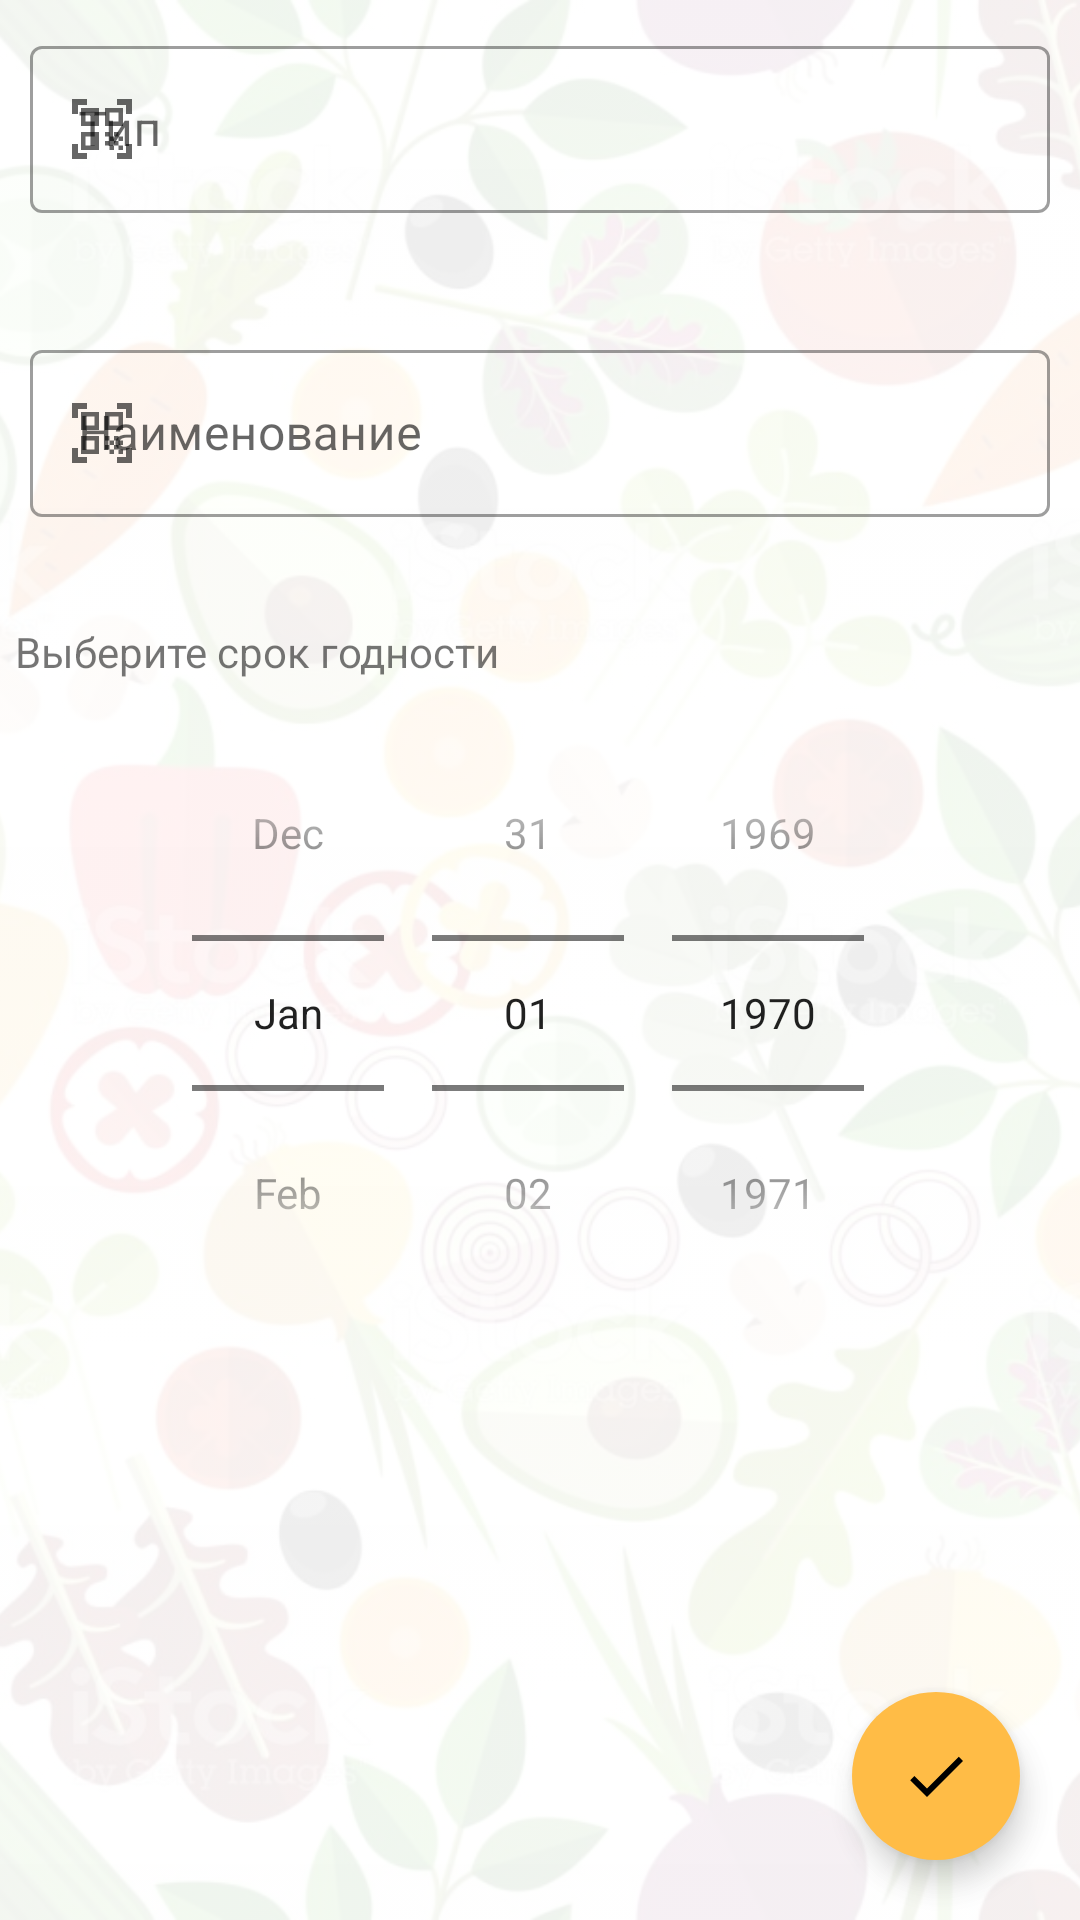

The Android layout XML behind this screen, and the referenced resources:
<!-- AndroidManifest.xml: application theme Theme.FreshProduct -->
<!-- res/layout/fragment_create_product.xml -->
<?xml version="1.0" encoding="utf-8"?>
<RelativeLayout xmlns:android="http://schemas.android.com/apk/res/android"
    xmlns:app="http://schemas.android.com/apk/res-auto"
    xmlns:tools="http://schemas.android.com/tools"
    android:layout_width="match_parent"
    android:layout_height="match_parent"
    android:orientation="vertical"
    tools:context=".addProduct.createProduct.CreateProductFragment">

    <ImageView
        android:id="@+id/main_backgroundImage"
        android:layout_width="match_parent"

        android:layout_height="match_parent"

        android:layout_alignParentTop="true"
        android:alpha="0.07"
        android:scaleType="centerCrop"

        android:src="@drawable/second_back" />

    <RelativeLayout
        android:id="@+id/create_product_layout"

        android:layout_width="match_parent"
        android:layout_height="match_parent">


        <com.google.android.material.textfield.TextInputLayout
            android:id="@+id/input_title_product_layout"
            style="@style/EditTextIconTint"
            android:layout_width="match_parent"
            android:layout_height="wrap_content"
            android:layout_margin="10dp"
            android:hint="@string/product_title"
            app:errorEnabled="true"
            app:startIconDrawable="@drawable/product_name">

            <com.google.android.material.textfield.TextInputEditText
                android:id="@+id/edit_title_product"
                android:layout_width="match_parent"
                android:layout_height="wrap_content"
                android:maxLines="1" />

        </com.google.android.material.textfield.TextInputLayout>

        <com.google.android.material.textfield.TextInputLayout
            android:id="@+id/input_subtitle_product_layout"
            style="@style/EditTextIconTint"
            android:layout_width="match_parent"
            android:layout_height="wrap_content"
            android:layout_below="@id/input_title_product_layout"
            android:layout_margin="10dp"
            android:hint="@string/product_subtitle"
            app:errorEnabled="true"
            app:startIconDrawable="@drawable/product_name">


            <com.google.android.material.textfield.TextInputEditText
                android:id="@+id/edit_subtitle_product"
                android:layout_width="match_parent"
                android:layout_height="wrap_content"
                android:maxLines="3" />

        </com.google.android.material.textfield.TextInputLayout>


        <TextView
            android:id="@+id/message_about_date"
            android:layout_width="wrap_content"
            android:layout_height="wrap_content"
            android:layout_below="@id/input_subtitle_product_layout"
            android:layout_margin="5dp"
            android:text="Выберите срок годности" />

        <DatePicker
            android:id="@+id/expirationDate"
            android:layout_width="match_parent"
            android:layout_height="wrap_content"
            android:layout_below="@id/message_about_date"

            android:layout_centerHorizontal="true"
            android:calendarViewShown="false"
            android:datePickerMode="spinner" />


        <com.google.android.material.floatingactionbutton.FloatingActionButton
            android:id="@+id/end_create_product"
            android:layout_width="wrap_content"
            android:layout_height="wrap_content"
            android:layout_alignParentEnd="true"
            android:layout_alignParentBottom="true"
            android:layout_gravity="bottom|right"
            android:layout_margin="20dp"
            android:backgroundTint="@color/orange"
            android:src="@drawable/ok"
            app:borderWidth="0dp" />
        

    </RelativeLayout>


</RelativeLayout>
<!-- resources referenced by this layout -->
<resources>
  <color name="orange">#ffbc46</color>
  <!-- drawable ok (drawable) -->
  <vector android:height="24dp" android:tint="#FFBC46"
      android:viewportHeight="24" android:viewportWidth="24"
      android:width="24dp" xmlns:android="http://schemas.android.com/apk/res/android">
      <path android:fillColor="@android:color/white" android:pathData="M9,16.2L4.8,12l-1.4,1.4L9,19 21,7l-1.4,-1.4L9,16.2z"/>
  </vector>
  <!-- drawable product_name (drawable) -->
  <vector android:height="24dp" android:tint="#FFBC46"
      android:viewportHeight="24" android:viewportWidth="24"
      android:width="24dp" xmlns:android="http://schemas.android.com/apk/res/android">
      <path android:fillColor="@android:color/white" android:pathData="M9.5,6.5v3h-3v-3H9.5M11,5H5v6h6V5L11,5zM9.5,14.5v3h-3v-3H9.5M11,13H5v6h6V13L11,13zM17.5,6.5v3h-3v-3H17.5M19,5h-6v6h6V5L19,5zM13,13h1.5v1.5H13V13zM14.5,14.5H16V16h-1.5V14.5zM16,13h1.5v1.5H16V13zM13,16h1.5v1.5H13V16zM14.5,17.5H16V19h-1.5V17.5zM16,16h1.5v1.5H16V16zM17.5,14.5H19V16h-1.5V14.5zM17.5,17.5H19V19h-1.5V17.5zM22,7h-2V4h-3V2h5V7zM22,22v-5h-2v3h-3v2H22zM2,22h5v-2H4v-3H2V22zM2,2v5h2V4h3V2H2z"/>
  </vector>
  <!-- drawable second_back: jpg bitmap (drawable-v24, 224363 bytes) -->
  <string name="product_subtitle">Наименование</string>
  <string name="product_title">Тип</string>
  <style name="EditTextIconTint" parent="Widget.MaterialComponents.TextInputLayout.OutlinedBox">
          <item name="endIconTint">@color/orange</item>
      </style>
  <style name="Theme.FreshProduct" parent="Theme.MaterialComponents.DayNight.DarkActionBar">
          
          <item name="android:windowBackground">@drawable/transparent_main_color</item>
          <item name="android:statusBarColor">#00000000</item>
  
  
          <item name="colorPrimary">@color/orange</item>
          <item name="colorOnPrimary">@color/white</item>
          
          <item name="colorSecondary">@color/white</item>
          <item name="colorOnSecondary">@color/black</item>
          
  
  
          
  
          
  
          
  
          
  
  
  
      </style>
  <!-- drawable transparent_main_color (drawable) -->
  <?xml version="1.0" encoding="utf-8"?>
  <shape xmlns:android="http://schemas.android.com/apk/res/android">
      <gradient
          android:type="linear"
          android:angle="90"
          android:startColor="#aaffffff"
          android:endColor="#ffffffff" />
  </shape>
  <color name="white">#FFFFFFFF</color>
  <color name="black">#FF000000</color>
</resources>
